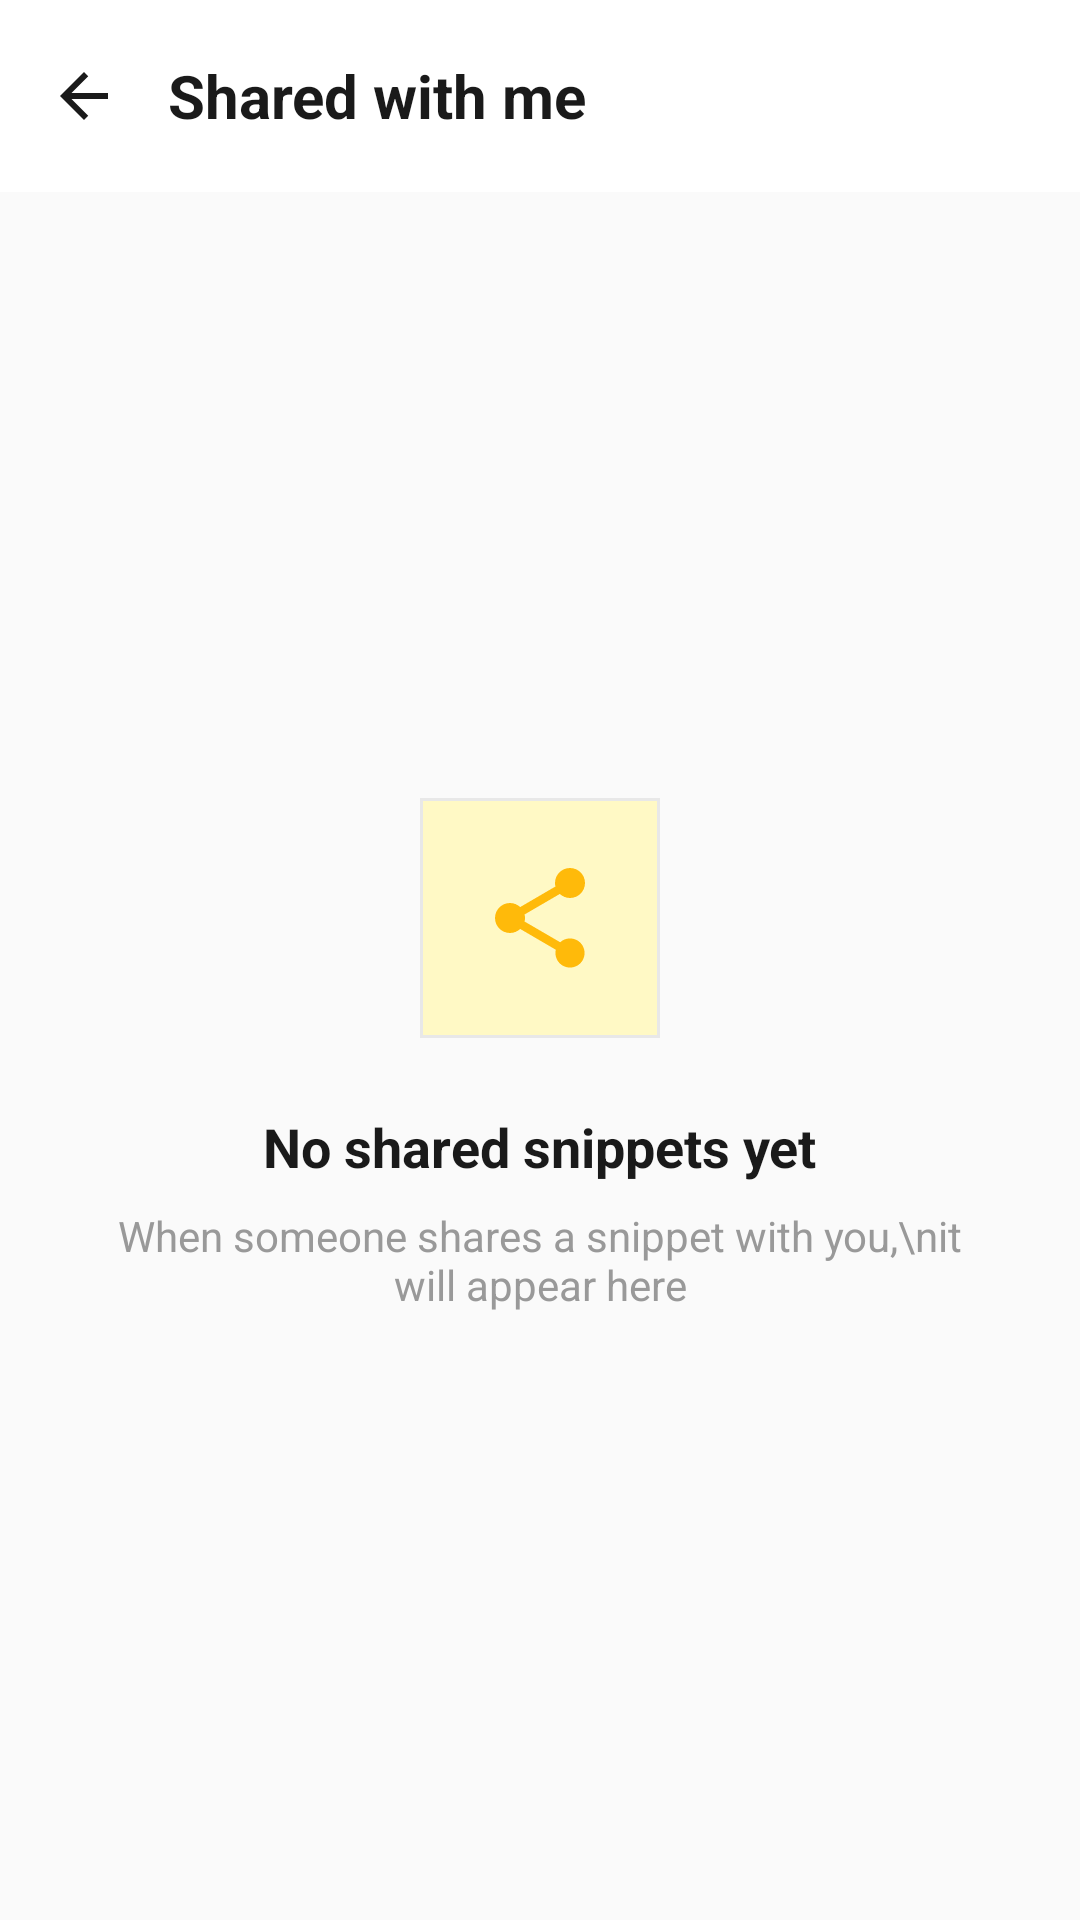

Reconstruct the res/layout file that produces this screen, plus the resources it refers to.
<!-- AndroidManifest.xml: application theme Theme.Snippet_Sharing_App -->
<!-- res/layout/activity_shared_with_me.xml -->
<?xml version="1.0" encoding="utf-8"?>
<androidx.coordinatorlayout.widget.CoordinatorLayout xmlns:android="http://schemas.android.com/apk/res/android"
    xmlns:app="http://schemas.android.com/apk/res-auto"
    xmlns:tools="http://schemas.android.com/tools"
    android:layout_width="match_parent"
    android:layout_height="match_parent"
    android:background="?attr/appBackgroundColor"
    tools:context=".ui.shared.SharedWithMeActivity">

    
    <com.google.android.material.appbar.AppBarLayout
        android:id="@+id/appBarLayout"
        android:layout_width="match_parent"
        android:layout_height="wrap_content"
        android:fitsSystemWindows="true"
        android:background="?attr/surfaceColor"
        app:elevation="0dp">

        <com.google.android.material.appbar.MaterialToolbar
            android:id="@+id/toolbar"
            android:layout_width="match_parent"
            android:layout_height="?attr/actionBarSize"
            android:background="?attr/surfaceColor"
            app:navigationIcon="@drawable/ic_arrow_back"
            app:navigationIconTint="?attr/textPrimaryColor">

            <TextView
                android:layout_width="wrap_content"
                android:layout_height="wrap_content"
                android:text="Shared with me"
                android:textColor="?attr/textPrimaryColor"
                android:textSize="20sp"
                android:textStyle="bold" />

        </com.google.android.material.appbar.MaterialToolbar>

    </com.google.android.material.appbar.AppBarLayout>

    
    <LinearLayout
        android:layout_width="match_parent"
        android:layout_height="match_parent"
        android:gravity="center"
        android:orientation="vertical"
        android:padding="32dp"
        app:layout_behavior="@string/appbar_scrolling_view_behavior">

        
        <com.google.android.material.card.MaterialCardView
            android:layout_width="80dp"
            android:layout_height="80dp"
            app:cardBackgroundColor="?attr/tagBackgroundColor"
            app:cardCornerRadius="0dp"
            app:cardElevation="0dp">

            <ImageView
                android:layout_width="40dp"
                android:layout_height="40dp"
                android:layout_gravity="center"
                android:src="@drawable/ic_share"
                app:tint="?attr/accentColor" />

        </com.google.android.material.card.MaterialCardView>

        <TextView
            android:layout_width="wrap_content"
            android:layout_height="wrap_content"
            android:layout_marginTop="24dp"
            android:text="No shared snippets yet"
            android:textColor="?attr/textPrimaryColor"
            android:textSize="18sp"
            android:textStyle="bold" />

        <TextView
            android:layout_width="wrap_content"
            android:layout_height="wrap_content"
            android:layout_marginTop="8dp"
            android:gravity="center"
            android:text="When someone shares a snippet with you,\nit will appear here"
            android:textColor="?attr/textMutedColor"
            android:textSize="14sp" />

    </LinearLayout>

</androidx.coordinatorlayout.widget.CoordinatorLayout>
<!-- resources referenced by this layout -->
<resources>
  <style name="Theme.Snippet_Sharing_App" parent="Base.Theme.SnippetApp" />
  <color name="text_primary">#1A1A1A</color>
  <color name="primary">@color/primary_500</color>
  <color name="primary_dark">@color/primary_600</color>
  <color name="primary_variant">@color/primary_700</color>
  <color name="on_primary">#1A1400</color>
  <color name="primary_100">#FFF9C5</color>
  <color name="primary_800">#984C08</color>
  <color name="primary_600">#E28C00</color>
  <color name="primary_700">#BB6302</color>
  <color name="app_background">#FAFAFA</color>
  <color name="surface">#FFFFFF</color>
  <color name="surface_variant">#F0F0F0</color>
  <color name="text_secondary">#555555</color>
  <color name="error">#F85149</color>
  <color name="white">#FFFFFFFF</color>
  <color name="error_bg">#FEE2E2</color>
  <color name="border">#D0D0D0</color>
  <color name="divider">#E8E8E8</color>
  <color name="surface_elevated">#FFFFFF</color>
  <color name="card_surface">#FFFFFF</color>
  <color name="card_inner">#F5F5F5</color>
  <color name="code_background">#F6F8FA</color>
  <color name="text_muted">#999999</color>
  <color name="text_hint">#BDBDBD</color>
  <color name="primary_500">#FFBA0A</color>
  <color name="primary_400">#FFD81B</color>
  <color name="input_background">#F5F5F5</color>
  <color name="input_stroke">#CCCCCC</color>
  <color name="search_input_background">#F0F0F0</color>
  <color name="bottom_nav_bg">#FFFFFF</color>
  <color name="nav_item_inactive">#9E9E9E</color>
  <color name="button_secondary">#F0F0F0</color>
  <color name="button_danger">#F85149</color>
  <color name="icon_primary">#333333</color>
  <color name="icon_secondary">#757575</color>
  <color name="tag_background">#FFF9C5</color>
  <color name="tag_text">#BB6302</color>
  <color name="chip_background">#F0F0F0</color>
  <color name="success">#10B981</color>
  <color name="warning">@color/primary_600</color>
  <color name="info">#58A6FF</color>
  <color name="syntax_keyword">#D73A49</color>
  <color name="syntax_string">#032F62</color>
  <color name="syntax_number">#005CC5</color>
  <color name="syntax_comment">#6A737D</color>
  <color name="syntax_function">#6F42C1</color>
  <color name="syntax_type">#22863A</color>
  <color name="syntax_operator">#D73A49</color>
  <color name="syntax_variable">#24292E</color>
  <style name="Widget.SnippetApp.Card.Snippet" parent="Widget.SnippetApp.Card">
          <item name="cardCornerRadius">@dimen/radius_md</item>
          <item name="android:layout_marginBottom">@dimen/card_spacing</item>
      </style>
  <style name="Widget.SnippetApp.BottomSheet" parent="Widget.Material3.BottomSheet">
          <item name="backgroundTint">?attr/surfaceColor</item>
          <item name="shapeAppearance">@style/ShapeAppearance.SnippetApp.BottomSheet</item>
      </style>
  <dimen name="radius_md">0dp</dimen>
  <dimen name="card_spacing">8dp</dimen>
  <!-- drawable bg_search_bar (drawable) -->
  <?xml version="1.0" encoding="utf-8"?>
  <shape xmlns:android="http://schemas.android.com/apk/res/android">
      <solid android:color="#132219" />
      <corners android:radius="24dp" />
  </shape>
  <dimen name="spacing_base">16dp</dimen>
  <dimen name="button_height_md">40dp</dimen>
  <dimen name="radius_xl">0dp</dimen>
  <dimen name="chip_height">28dp</dimen>
  <color name="ripple_light">#20000000</color>
  <dimen name="spacing_md">12dp</dimen>
  <dimen name="radius_lg">0dp</dimen>
  <dimen name="button_height_lg">44dp</dimen>
  <style name="Widget.SnippetApp.BottomNavigation.ActiveIndicator" parent="Widget.Material3.BottomNavigationView.ActiveIndicator">
          <item name="android:color">@color/nav_indicator_bg</item>
      </style>
  <dimen name="bottom_sheet_corner">0dp</dimen>
  <color name="nav_indicator_bg">@color/primary_100</color>
</resources>
